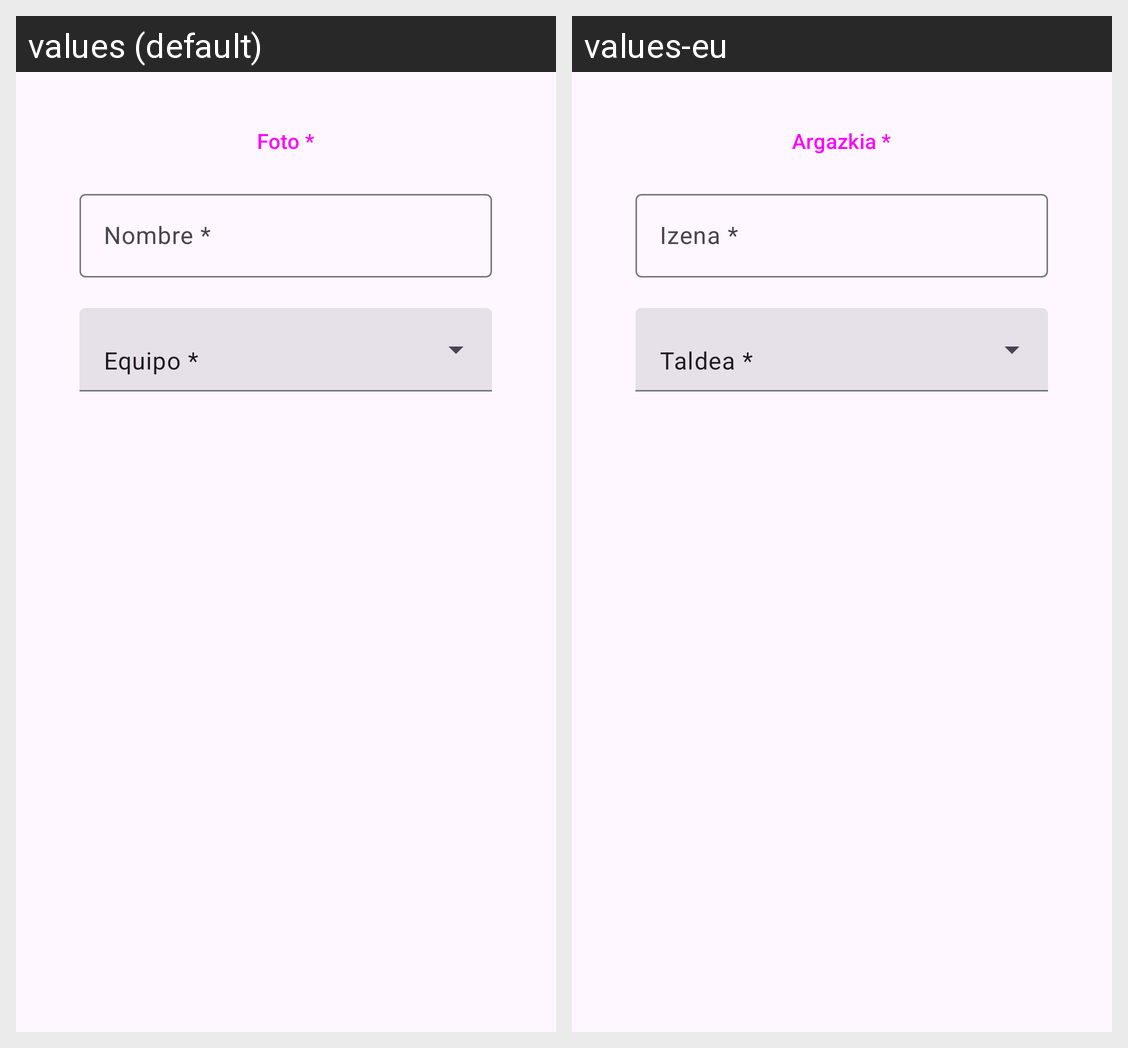

Locale-by-locale string values for the Android screen shown in this grid:
Android screen res/layout/dialog_gestion_foto.xml rendered under 2 locales, left to right: values (default), values-eu. Device: Nexus 5 (rendered at 1080×1920; each locale shown at half size, 540×960, under a caption strip naming it); theme Theme.ProyectoFinalDam.
Strings drawn on this screen, with the default value and each locale's value (text and hints the layout hard-codes, and strings that could not be matched under every locale, appear in the picture but are not listed):

foto
  values: Foto *
  values-eu: Argazkia *

nombre2
  values: Nombre *
  values-eu: Izena *

equipo2
  values: Equipo *
  values-eu: Taldea *
